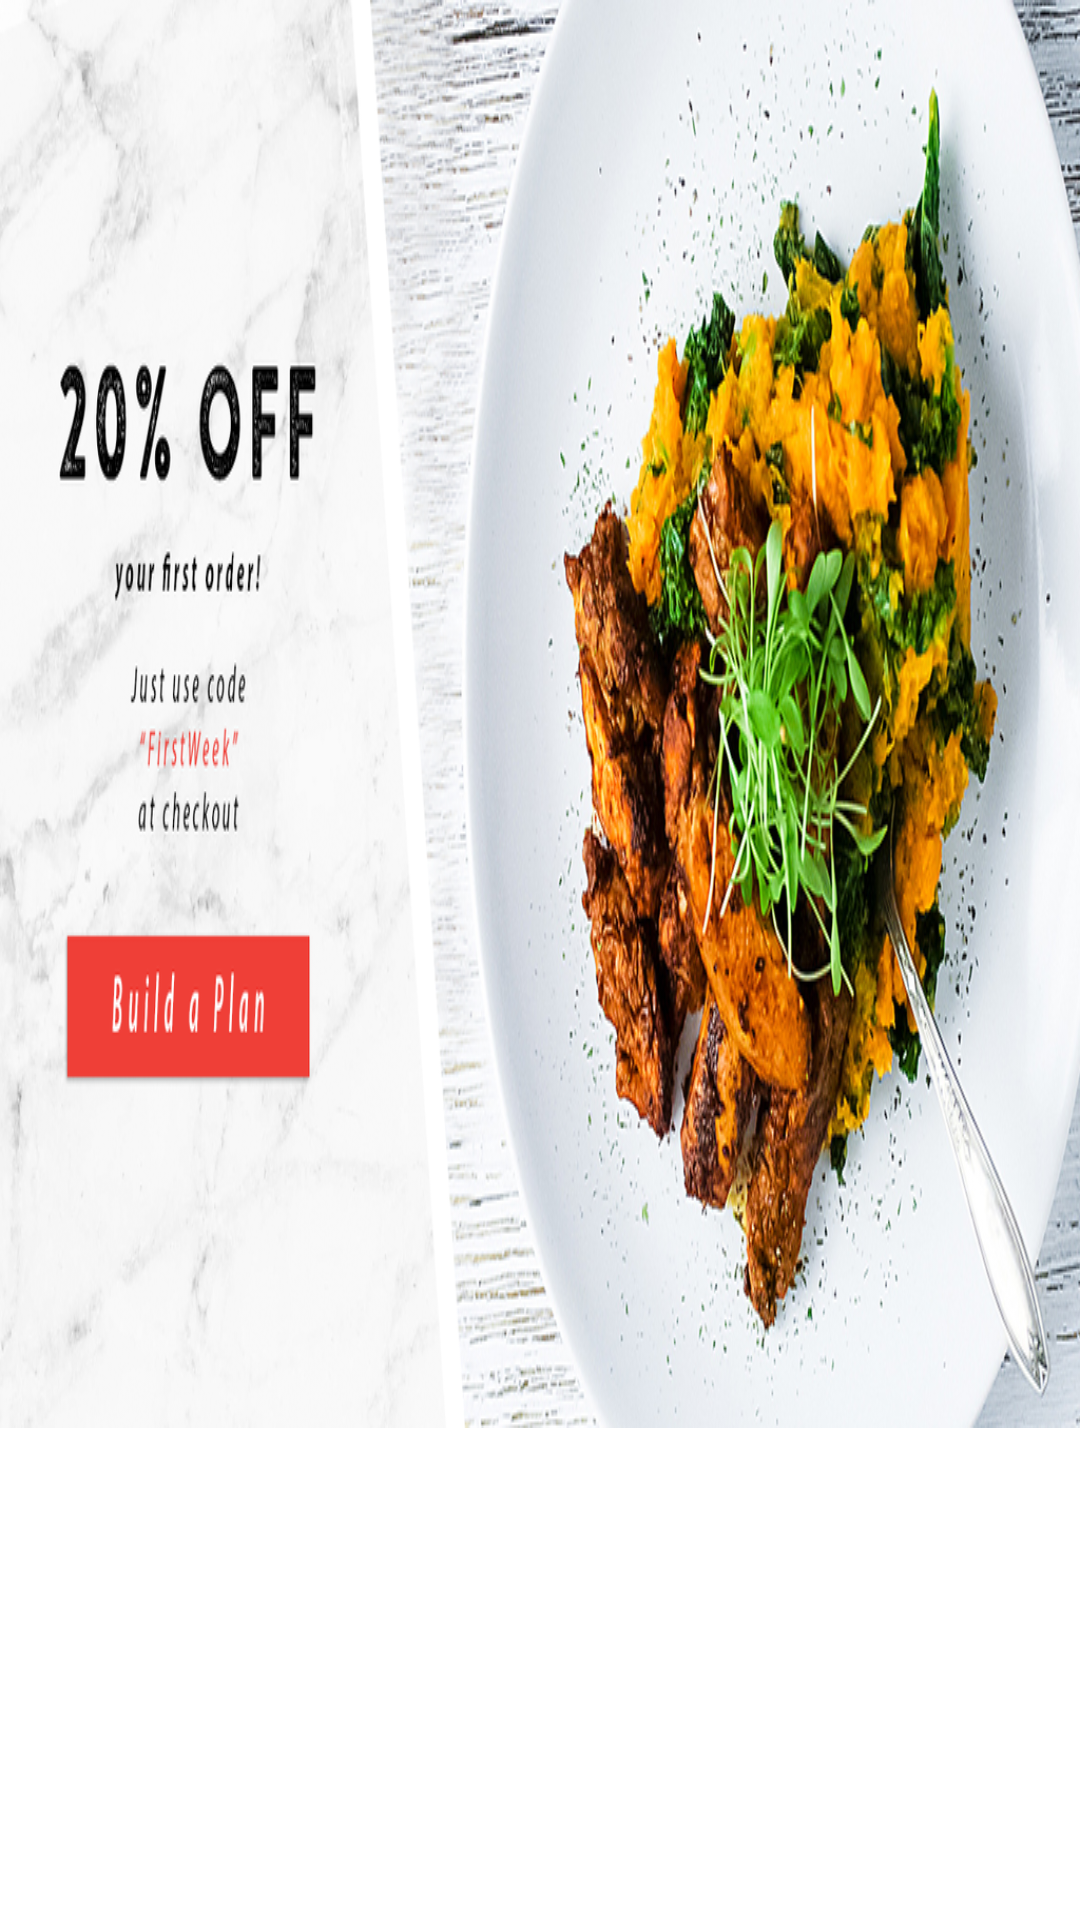

Write the Android layout XML for this screen, with the resource values it uses.
<!-- AndroidManifest.xml: application theme Theme.KodluyoruzYemekSepetiFinalOdevi -->
<!-- res/layout/fragment_first_offer.xml -->
<?xml version="1.0" encoding="utf-8"?>
<androidx.constraintlayout.widget.ConstraintLayout
    xmlns:android="http://schemas.android.com/apk/res/android"
    xmlns:app="http://schemas.android.com/apk/res-auto"
    xmlns:tools="http://schemas.android.com/tools"
    android:layout_width="match_parent"
    android:layout_height="210dp"
    tools:context=".viewpager.FirstOfferFragment">

    <ImageView
        android:layout_width="match_parent"
        android:layout_height="wrap_content"
        android:scaleType="fitXY"
        android:src="@drawable/offer2"
        app:layout_constraintEnd_toEndOf="parent"
        app:layout_constraintStart_toStartOf="parent"
        app:layout_constraintTop_toTopOf="parent"/>



</androidx.constraintlayout.widget.ConstraintLayout>
<!-- resources referenced by this layout -->
<resources>
  <!-- drawable offer2: png bitmap (drawable-v24, 782292 bytes) -->
  <style name="Theme.KodluyoruzYemekSepetiFinalOdevi" parent="Theme.MaterialComponents.DayNight.NoActionBar">
          
          <item name="colorPrimary">@color/purple_500</item>
          <item name="colorPrimaryVariant">@color/white</item>
          <item name="colorOnPrimary">@color/white</item>
          
          <item name="colorSecondary">@color/teal_200</item>
          <item name="colorSecondaryVariant">@color/teal_700</item>
          <item name="colorOnSecondary">@color/black</item>
          
          <item name="android:statusBarColor" tools:targetApi="l">?attr/colorPrimaryVariant</item>
          
      </style>
  <!-- not gathered from this repository: default colours our renderer supplied (Android Studio template values) -->
  <color name="purple_500">#FF6200EE</color>
  <color name="teal_200">#FF03DAC5</color>
  <color name="teal_700">#FF018786</color>
  <color name="black">#FF000000</color>
  <color name="white">#FFFFFFFF</color>
</resources>
